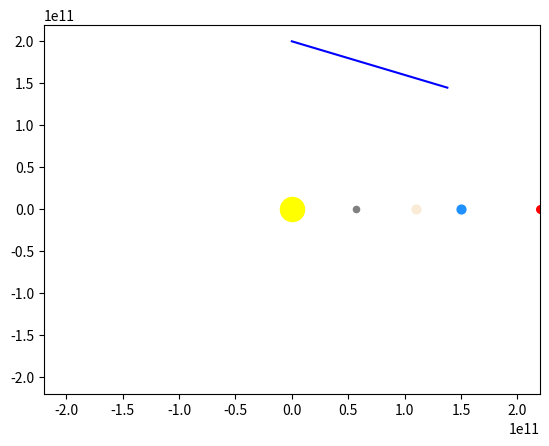

Here is the Python script that generated this plot:
# -*- coding: utf-8 -*-
"""
Created on Sat Dec 24 12:41:40 2022

@author: DECLINE
"""

import numpy as np
import matplotlib.pyplot as plt
import matplotlib.animation as animation


G = 6.674e-11  # Gravitational constant

# Masses
M_sun = 1.989e30  
M_mercury = 3.285e23
M_venus = 4.867e24
M_earth = 5.972e24
M_mars = 6.39e23
M_jupiter = 1.898e27
M_saturn = 5.684e26
M_uranus = 8.681e25
M_neptune = 1.024e26

# Distances to the Sun
r_mercury = 5.7e10
r_venus = 1.1e11
r_earth = 1.5e11
r_mars = 2.2e11
r_jupiter = 7.78e11
r_saturn = 1.426e12
r_uranus = 2.87e12
r_neptune = 4.498e12

c = 3e8
r_dust = 1e-6  # Radius of dust particle
q = 4.8e-10  # Charge of dust particle
m = 1e-6  # Mass of dust particle

# Initial conditions
r_0 = 2e11  # m
v_0 = 3e4  # m/s
theta_0 = np.pi/2  # Initial angle wrt Sun-particle line (radians)

# Set time step and number of steps
dt = 11200  # Time step
n_steps = 5000  # Number of steps

# Initialize arrays to store positions and velocities
r = np.zeros(n_steps+1)
theta = np.zeros(n_steps+1)
v_r = np.zeros(n_steps+1) # Radial velocity
v_theta = np.zeros(n_steps+1) # Tangential velocity

# Set initial positions and velocities
r[0] = r_0
theta[0] = theta_0
v_r[0] = v_0 * np.cos(theta_0)
v_theta[0] = v_0 * np.sin(theta_0)
                          

# Polar coordinates to Cartesian coordinates
x = r * np.cos(theta)
y = r * np.sin(theta)

# Set up figure and axes
fig, ax = plt.subplots()
line, = ax.plot([], [], 'bo-', markersize=0.01)

sun = ax.scatter([0], [0], c='#FFFF00', marker='o', s=300)
planets = []
planets.append(ax.scatter([], [], c='grey', marker='o', s=20))           # Mercury
planets.append(ax.scatter([], [], c='antiquewhite', marker='o', s=40))   # Venus
planets.append(ax.scatter([], [], c='dodgerblue', marker='o', s=40))     # Earth
planets.append(ax.scatter([], [], c='r', marker='o', s=30))              # Mars
planets.append(ax.scatter([], [], c='orange', marker='o', s=120))        # Jupiter
planets.append(ax.scatter([], [], c='wheat', marker='o', s=100))         # Saturn
planets.append(ax.scatter([], [], c='c', marker='o', s=70))              # Uranus
planets.append(ax.scatter([], [], c='mediumblue', marker='o', s=70))     # Neptune

# Set axis limits
ax.set_xlim(-7.78e11, 7.78e11)
ax.set_ylim(-7.78e11, 7.78e11)


ax.set_xlim(-2.2e11, 2.2e11)
ax.set_ylim(-2.2e11, 2.2e11)

'''
# Extend the plot to Neptune
ax.set_xlim(-4.498e12, 4.498e12)
ax.set_ylim(-4.498e12, 4.498e12)
'''


# Function to update the plot at each time step
def update(n, x, y, line, planets):
    
        # Compute positions of other planets
    mercury_x = r_mercury * np.cos(2*np.pi*n/n_steps)
    mercury_y = r_mercury * np.sin(2*np.pi*n/n_steps)
    venus_x = r_venus * np.cos(2*np.pi*n/n_steps)
    venus_y = r_venus * np.sin(2*np.pi*n/n_steps)
    earth_x = r_earth * np.cos(2*np.pi*n/n_steps)
    earth_y = r_earth * np.sin(2*np.pi*n/n_steps)
    mars_x = r_mars * np.cos(2*np.pi*n/n_steps)
    mars_y = r_mars * np.sin(2*np.pi*n/n_steps)
    jupiter_x = r_jupiter * np.cos(2*np.pi*n/n_steps)
    jupiter_y = r_jupiter * np.sin(2*np.pi*n/n_steps)
    saturn_x = r_saturn * np.cos(2*np.pi*n/n_steps)
    saturn_y = r_saturn * np.sin(2*np.pi*n/n_steps) 
    uranus_x = r_uranus * np.cos(2*np.pi*n/n_steps)
    uranus_y = r_uranus * np.sin(2*np.pi*n/n_steps)
    neptune_x = r_neptune * np.cos(2*np.pi*n/n_steps)
    neptune_y = r_neptune * np.sin(2*np.pi*n/n_steps)


    # Compute acceleration due to the gravity of the Sun
    a_sun = -G * M_sun / r[n]**2

    # Compute acceleration due to Poynting-Robertson effect
    a_pr = -(c / (4*np.pi*r[n]**2)) * (1 - (v_r[n]/c)) * (q**2 / (m*c))

    # Compute gravitational acceleration due to other planets
    a_mercury = -G * M_mercury * m / np.sqrt((x[n]-mercury_x)**2 + (y[n]-mercury_y)**2)**2
    a_venus = -G * M_venus * m / np.sqrt((x[n]-venus_x)**2 + (y[n]-venus_y)**2)**2
    a_earth = -G * M_earth * m / np.sqrt((x[n]-earth_x)**2 + (y[n]-earth_y)**2)**2
    a_mars = -G * M_mars * m / np.sqrt((x[n]-mars_x)**2 + (y[n]-mars_y)**2)**2
    a_jupiter = -G * M_jupiter * m / np.sqrt((x[n]-jupiter_x)**2 + (y[n]-jupiter_y)**2)**2
    a_saturn = -G * M_saturn * m / np.sqrt((x[n]-saturn_x)**2 + (y[n]-saturn_y)**2)**2
    a_uranus = -G * M_uranus * m / np.sqrt((x[n]-uranus_x)**2 + (y[n]-uranus_y)**2)**2
    a_neptune = -G * M_neptune * m / np.sqrt((x[n]-neptune_x)**2 + (y[n]-neptune_y)**2)**2

    # Update velocities
    v_r[n+1] = v_r[n] + (a_sun + a_pr + a_mercury + a_venus + a_earth + a_mars + a_jupiter + a_saturn + a_uranus + a_neptune) * dt
    v_theta[n+1] = v_theta[n]

    # Update positions
    r[n+1] = r[n] + v_r[n+1] * dt
    theta[n+1] = theta[n] + v_theta[n+1] * dt

    # Polar coordinates to Cartesian coordinates
    x[n+1] = r[n+1] * np.cos(theta[n+1])
    y[n+1] = r[n+1] * np.sin(theta[n+1])

    # Update planet positions
    planets[0].set_offsets([mercury_x, mercury_y])
    planets[1].set_offsets([venus_x, venus_y])
    planets[2].set_offsets([earth_x, earth_y])
    planets[3].set_offsets([mars_x, mars_y])
    planets[4].set_offsets([jupiter_x, jupiter_y])
    planets[5].set_offsets([saturn_x, saturn_y])
    planets[6].set_offsets([uranus_x, uranus_y])
    planets[7].set_offsets([neptune_x, neptune_y])
    
    # Update line data
    line.set_data(x[:n+2], y[:n+2])
    
    return line, planets[0], planets[1], planets[2], planets[3], planets[4], planets[5], planets[6], planets[7]
  

# Set up animation
ani = animation.FuncAnimation(fig, update, frames=n_steps, fargs=(x, y, line, planets), interval=50, blit=True)
plt.show()


